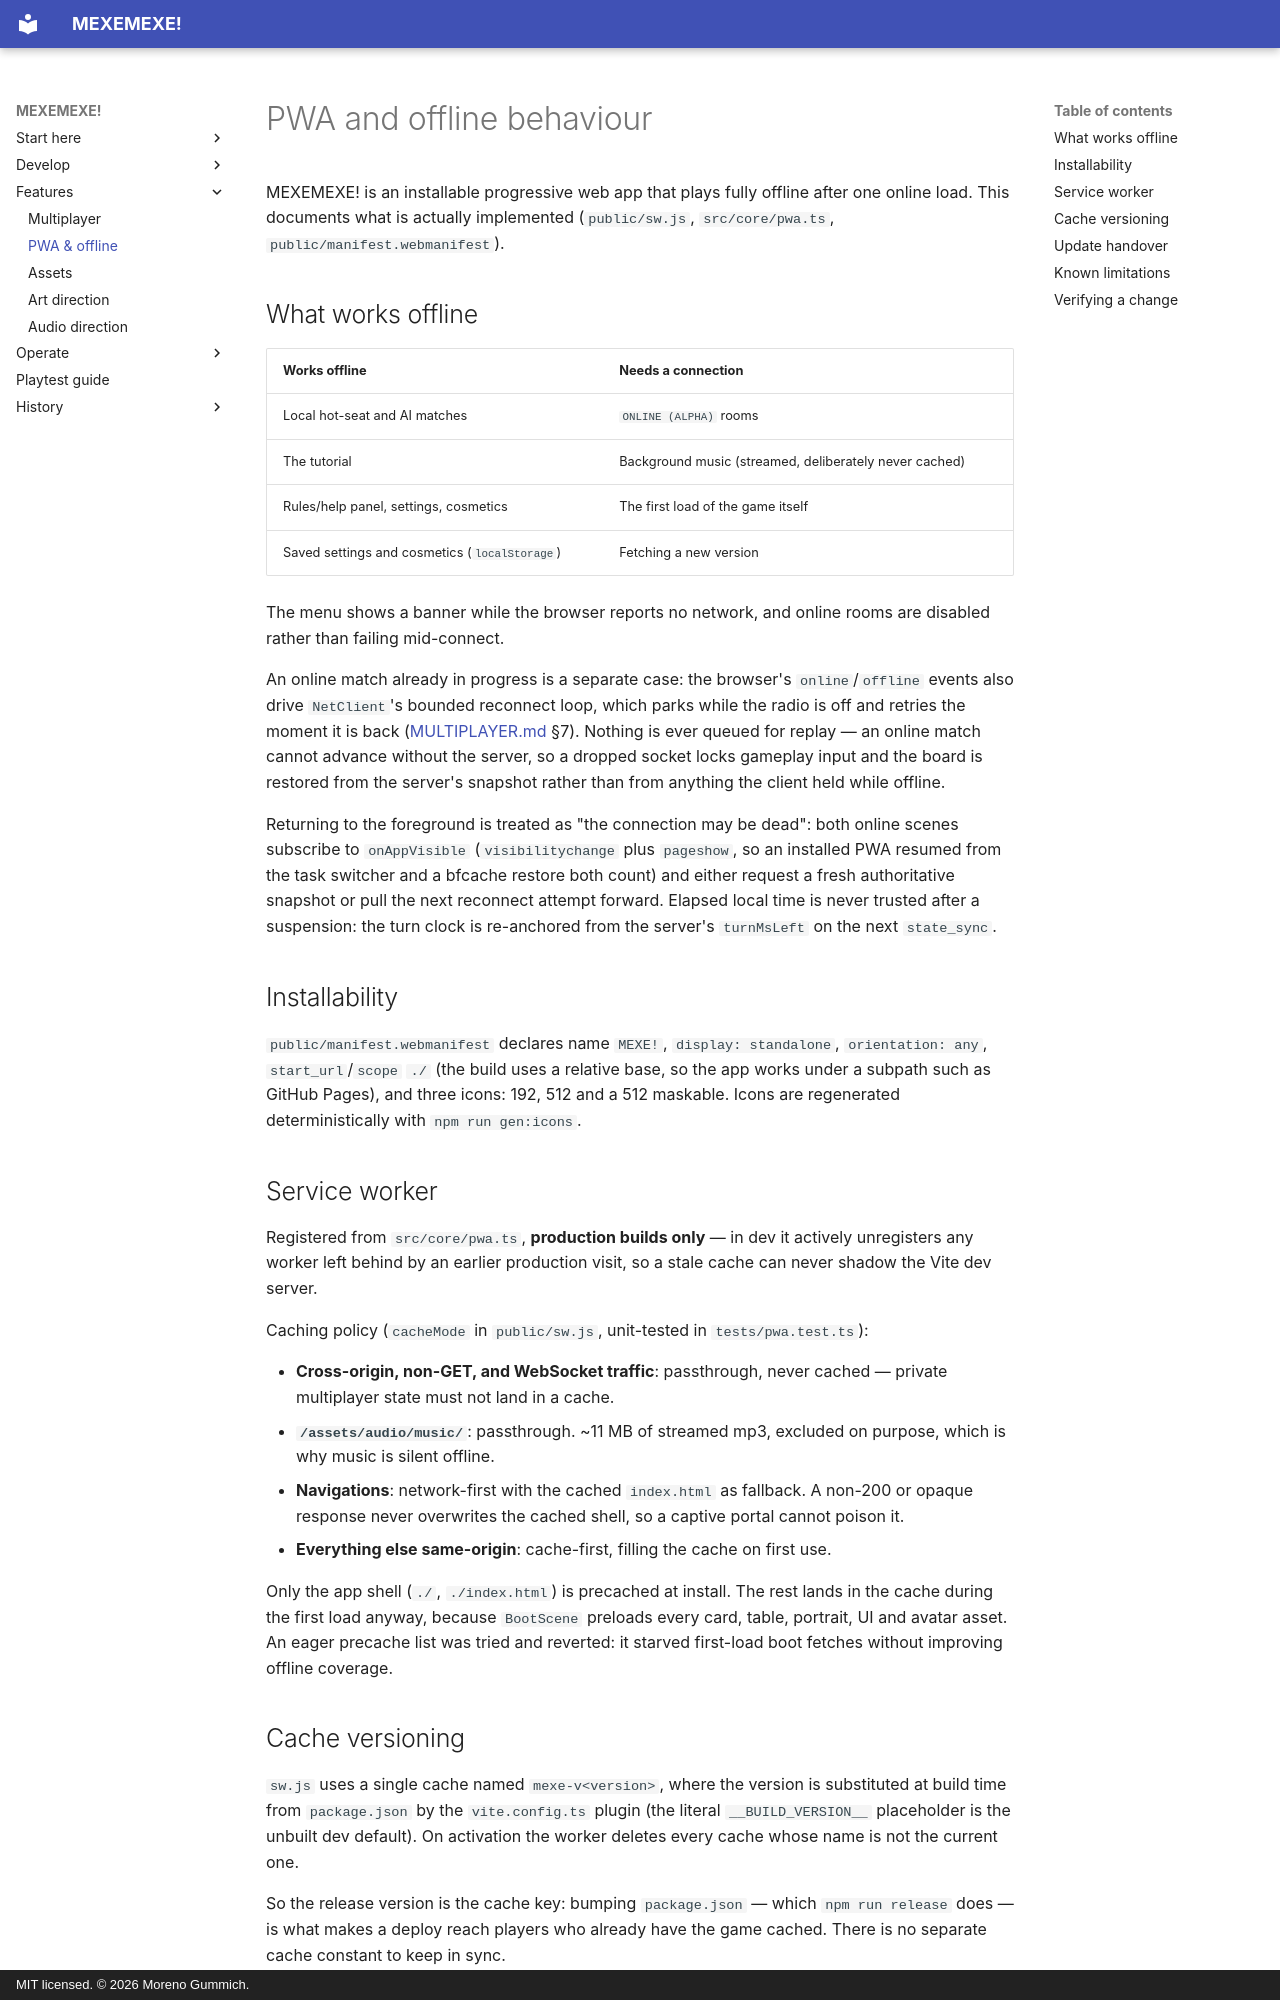

repository: mgummich/mexemexe-game · page: PWA_OFFLINE/index.html · generator: mkdocs · copyright: MIT licensed. © 2026 Moreno Gummich.

# PWA and offline behaviour

MEXEMEXE! is an installable progressive web app that plays fully offline after
one online load. This documents what is actually implemented
(`public/sw.js`, `src/core/pwa.ts`, `public/manifest.webmanifest`).

## What works offline

| Works offline | Needs a connection |
|---|---|
| Local hot-seat and AI matches | `ONLINE (ALPHA)` rooms |
| The tutorial | Background music (streamed, deliberately never cached) |
| Rules/help panel, settings, cosmetics | The first load of the game itself |
| Saved settings and cosmetics (`localStorage`) | Fetching a new version |

The menu shows a banner while the browser reports no network, and online rooms
are disabled rather than failing mid-connect.

An online match already in progress is a separate case: the browser's
`online`/`offline` events also drive `NetClient`'s bounded reconnect loop, which
parks while the radio is off and retries the moment it is back
([MULTIPLAYER.md](MULTIPLAYER.md) §7). Nothing is ever queued for replay — an
online match cannot advance without the server, so a dropped socket locks
gameplay input and the board is restored from the server's snapshot rather than
from anything the client held while offline.

Returning to the foreground is treated as "the connection may be dead": both
online scenes subscribe to `onAppVisible` (`visibilitychange` plus `pageshow`,
so an installed PWA resumed from the task switcher and a bfcache restore both
count) and either request a fresh authoritative snapshot or pull the next
reconnect attempt forward. Elapsed local time is never trusted after a
suspension: the turn clock is re-anchored from the server's `turnMsLeft` on the
next `state_sync`.

## Installability

`public/manifest.webmanifest` declares name `MEXE!`, `display: standalone`,
`orientation: any`, `start_url`/`scope` `./` (the build uses a relative base, so
the app works under a subpath such as GitHub Pages), and three icons: 192, 512
and a 512 maskable. Icons are regenerated deterministically with
`npm run gen:icons`.

## Service worker

Registered from `src/core/pwa.ts`, **production builds only** — in dev it
actively unregisters any worker left behind by an earlier production visit, so
a stale cache can never shadow the Vite dev server.

Caching policy (`cacheMode` in `public/sw.js`, unit-tested in `tests/pwa.test.ts`):

- **Cross-origin, non-GET, and WebSocket traffic**: passthrough, never cached —
  private multiplayer state must not land in a cache.
- **`/assets/audio/music/`**: passthrough. ~11 MB of streamed mp3, excluded on
  purpose, which is why music is silent offline.
- **Navigations**: network-first with the cached `index.html` as fallback. A
  non-200 or opaque response never overwrites the cached shell, so a captive
  portal cannot poison it.
- **Everything else same-origin**: cache-first, filling the cache on first use.

Only the app shell (`./`, `./index.html`) is precached at install. The rest
lands in the cache during the first load anyway, because `BootScene` preloads
every card, table, portrait, UI and avatar asset. An eager precache list was
tried and reverted: it starved first-load boot fetches without improving offline
coverage.
